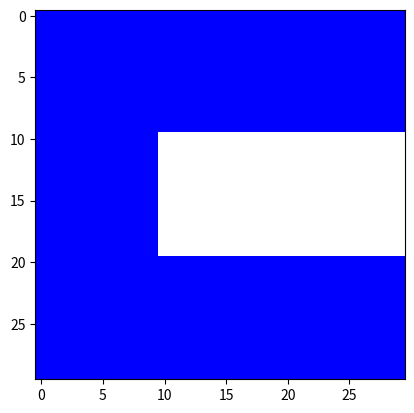

Generate this figure with matplotlib:
# A14
# CUNY Logo

import matplotlib.pyplot as plt
import numpy as np

logoImg = np.ones((30,30,3))

logoImg[:10,:,0:2] = 0
logoImg[10:20,0:10,0:2] = 0
logoImg[20:,:,0:2] = 0
plt.imshow(logoImg)
plt.show()
plt.imsave("logo.png", logoImg)